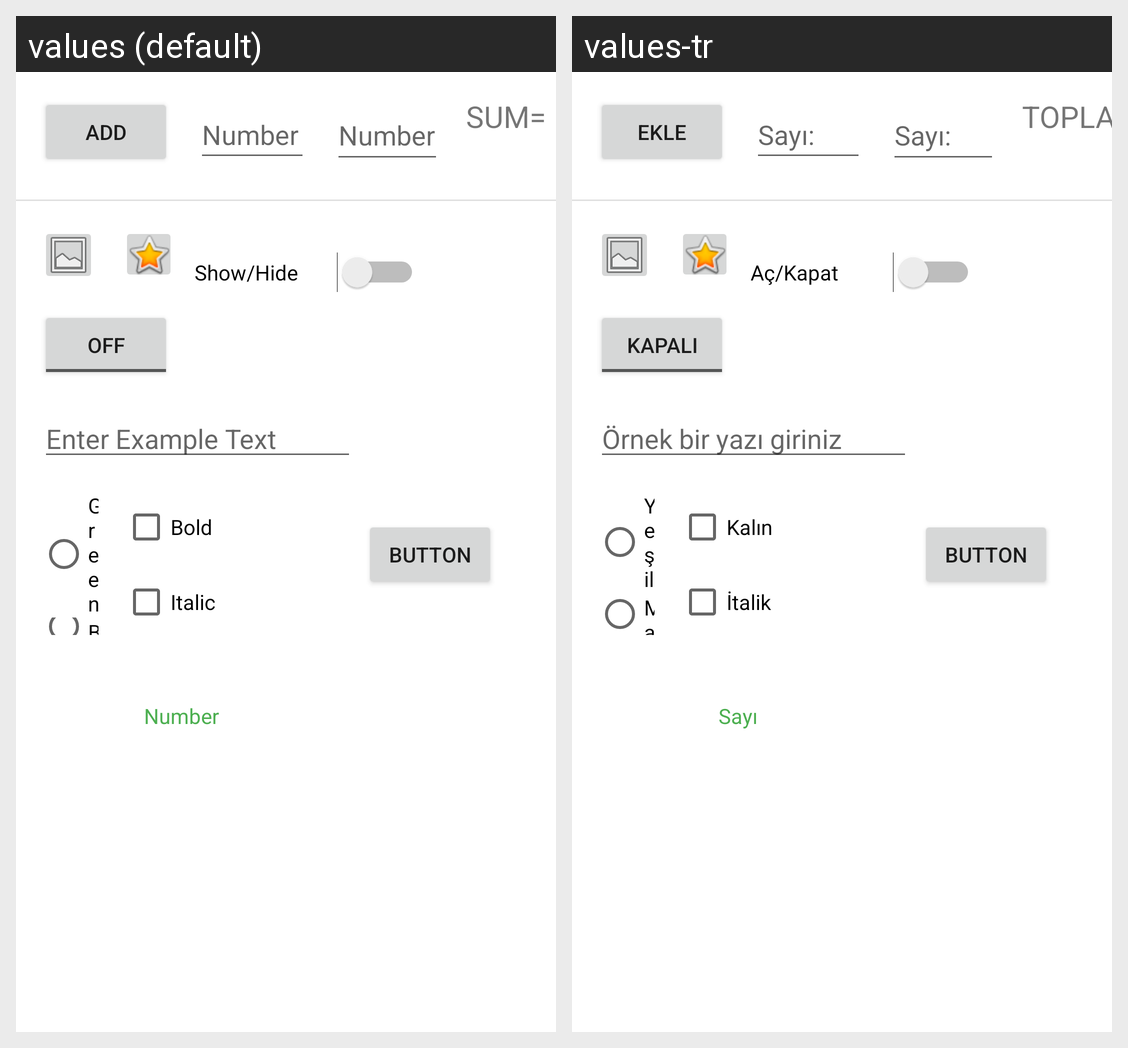

Here is an Android app screen in its default locale and in the app's own translations. Write out the translated-string differences for the strings that appear on this screen.
Android screen res/layout/activity_main.xml rendered under 2 locales, left to right: values (default), values-tr. Device: Nexus 5 (rendered at 1080×1920; each locale shown at half size, 540×960, under a caption strip naming it); theme Theme.PopularControls.
Strings drawn on this screen, with the default value and each locale's value (text and hints the layout hard-codes, and strings that could not be matched under every locale, appear in the picture but are not listed):

editText2
  values: Number
  values-tr: Sayı:

button
  values: ADD
  values-tr: EKLE

editText
  values: Number
  values-tr: Sayı:

textView
  values: SUM=
  values-tr: TOPLAM=

ToogleButton_off
  values: OFF
  values-tr: KAPALI

Switch
  values: Show/Hide
  values-tr: Aç/Kapat

textView1
  values: Number
  values-tr: Sayı

TextName
  values: Enter Example Text
  values-tr: Örnek bir yazı giriniz

green
  values: Green
  values-tr: Yeşil

blue
  values: Blue
  values-tr: Mavi

bold
  values: Bold
  values-tr: Kalın

italic
  values: Italic
  values-tr: İtalik
